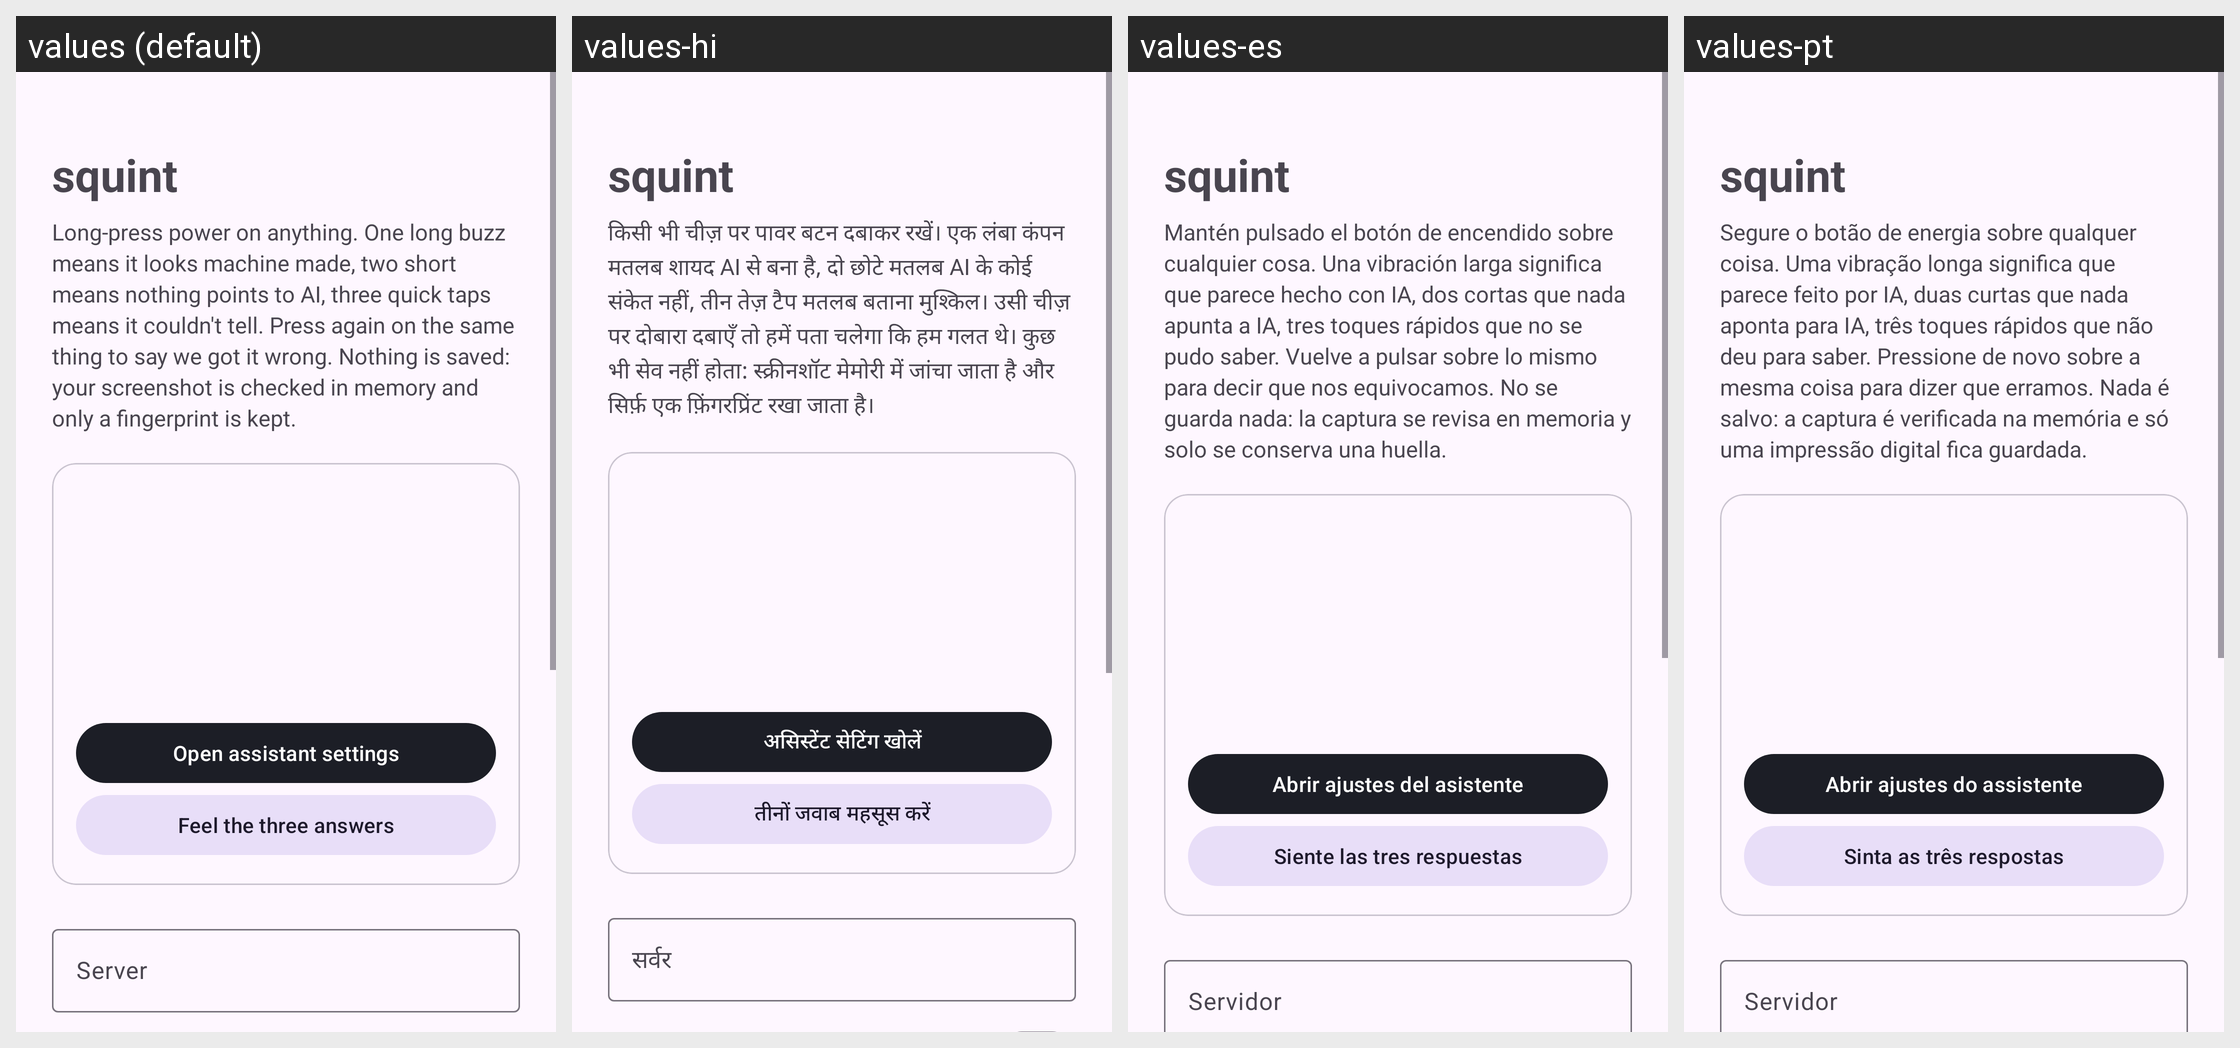

Translations of the strings shown on this Android screen, per locale in the grid:
Android screen res/layout/activity_setup.xml rendered under 4 locales, left to right: values (default), values-hi, values-es, values-pt. Device: Nexus 5 (rendered at 1080×1920; each locale shown at half size, 540×960, under a caption strip naming it); theme Theme.Squint.
Strings drawn on this screen, with the default value and each locale's value (text and hints the layout hard-codes, and strings that could not be matched under every locale, appear in the picture but are not listed):

setup_title
  values: squint
  values-hi: squint  [not translated; the default value is used]
  values-es: squint  [not translated; the default value is used]
  values-pt: squint  [not translated; the default value is used]

setup_blurb
  values: Long-press power on anything. One long buzz means it looks machine made, two short means nothing points to AI, three quick taps means it couldn't tell. Press again on the same thing to say we got it wrong. Nothing is saved: your screenshot is checked in memory and only a fingerprint is kept.
  values-hi: किसी भी चीज़ पर पावर बटन दबाकर रखें। एक लंबा कंपन मतलब शायद AI से बना है, दो छोटे मतलब AI के कोई संकेत नहीं, तीन तेज़ टैप मतलब बताना मुश्किल। उसी चीज़ पर दोबारा दबाएँ तो हमें पता चलेगा कि हम गलत थे। कुछ भी सेव नहीं होता: स्क्रीनशॉट मेमोरी में जांचा जाता है और सिर्फ़ एक फ़िंगरप्रिंट रखा जाता है।
  values-es: Mantén pulsado el botón de encendido sobre cualquier cosa. Una vibración larga significa que parece hecho con IA, dos cortas que nada apunta a IA, tres toques rápidos que no se pudo saber. Vuelve a pulsar sobre lo mismo para decir que nos equivocamos. No se guarda nada: la captura se revisa en memoria y solo se conserva una huella.
  values-pt: Segure o botão de energia sobre qualquer coisa. Uma vibração longa significa que parece feito por IA, duas curtas que nada aponta para IA, três toques rápidos que não deu para saber. Pressione de novo sobre a mesma coisa para dizer que erramos. Nada é salvo: a captura é verificada na memória e só uma impressão digital fica guardada.

open_assist_settings
  values: Open assistant settings
  values-hi: असिस्टेंट सेटिंग खोलें
  values-es: Abrir ajustes del asistente
  values-pt: Abrir ajustes do assistente

try_it
  values: Feel the three answers
  values-hi: तीनों जवाब महसूस करें
  values-es: Siente las tres respuestas
  values-pt: Sinta as três respostas

server_label
  values: Server
  values-hi: सर्वर
  values-es: Servidor
  values-pt: Servidor
